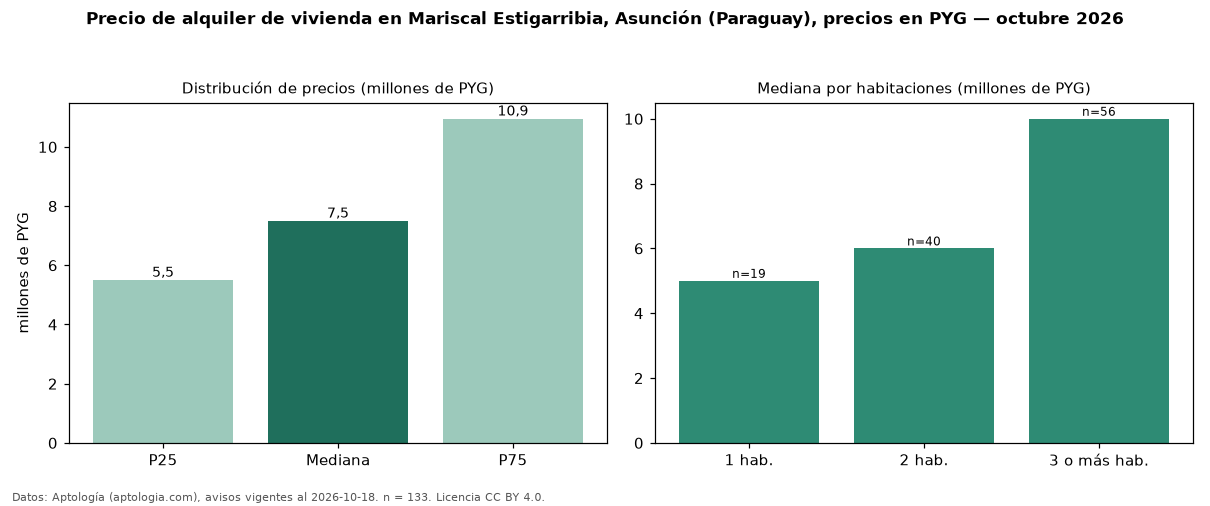

Values plotted in this chart, from the file beside it:
seccion, metrica, valor, moneda, n
precio, p25, 5500000, PYG, 133
precio, mediana, 7500000, PYG, 133
precio, p75, 10950000, PYG, 133
precio, minimo, 2350000, PYG, 133
precio, maximo, 30000000, PYG, 133
m2, mediana_precio_m2, 53812, PYG, 92
m2, area_mediana_m2, 141.0, m2, 92
banos, mediana_banos, 2.0, , 
parqueadero, pct_con_parqueadero, 100.0, %, 67
habitaciones, 1, 5000000, PYG, 19
habitaciones, 2, 6000000, PYG, 40
habitaciones, 3+, 10000000, PYG, 56
fuente, fecha_datos, 2026-10-18, , 
fuente, atribucion, https://www.aptologia.com/py/alquiler/as…, , 
fuente, licencia, CC BY 4.0, , 
